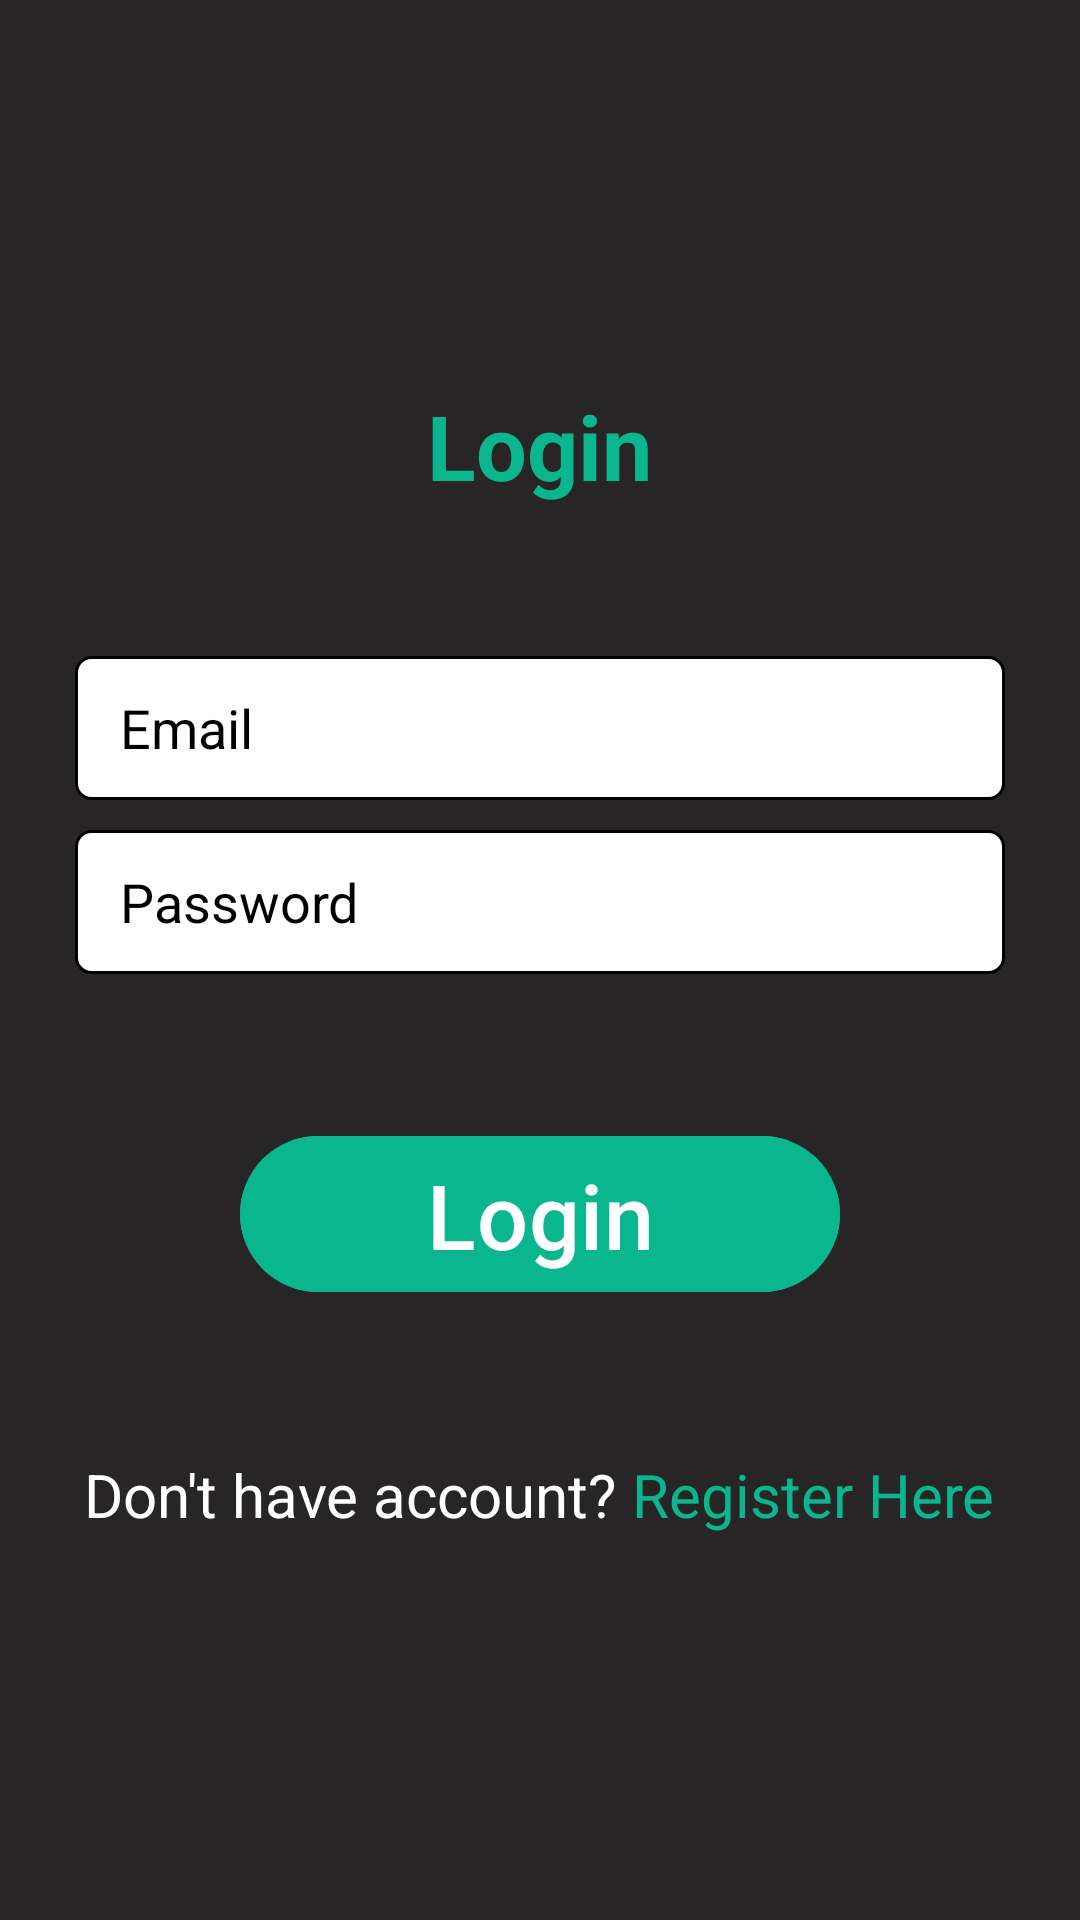

Produce the Android XML layout that renders to this screen, including the resource entries it uses.
<!-- AndroidManifest.xml: activity theme Theme.AppCompat.DayNight.NoActionBar -->
<!-- res/layout/activity_login.xml -->
<?xml version="1.0" encoding="utf-8"?>
<RelativeLayout xmlns:android="http://schemas.android.com/apk/res/android"
    xmlns:app="http://schemas.android.com/apk/res-auto"
    xmlns:tools="http://schemas.android.com/tools"
    android:layout_width="match_parent"
    android:background="@color/gray"
    android:layout_height="match_parent"
    tools:context=".LoginActivity">

    <LinearLayout
        android:id="@+id/linear1"
        android:layout_width="match_parent"
        android:layout_height="wrap_content"
        android:layout_centerInParent="true"
        android:orientation="vertical">

        <TextView
            android:layout_marginBottom="50dp"
            android:layout_width="wrap_content"
            android:layout_height="wrap_content"
            android:layout_gravity="center"
            android:text="@string/login"
            android:textColor="@color/primary"
            android:textSize="30sp"
            android:textStyle="bold" />

        <EditText
            android:id="@+id/et_email"
            android:paddingStart="15dp"
            android:textColorHint="@color/black"
            android:hint="@string/email"
            android:background="@drawable/et_box"
            android:layout_width="match_parent"
            android:layout_marginHorizontal="25dp"
            android:layout_height="48dp"/>
        <EditText
            android:layout_marginTop="10dp"
            android:textColorHint="@color/black"
            android:paddingStart="15dp"
            android:hint="@string/password"
            android:id="@+id/et_password"
            android:background="@drawable/et_box"
            android:layout_width="match_parent"
            android:layout_marginHorizontal="25dp"
            android:layout_height="48dp"/>

        <Button
            android:id="@+id/btn_login"
            android:backgroundTint="@color/primary"
            android:layout_gravity="center"
            android:textSize="30sp"
            android:layout_marginTop="50dp"
            android:text="@string/login"
            android:layout_width="200dp"
            android:layout_height="60dp"/>

        <LinearLayout
            android:layout_marginTop="50dp"
            android:gravity="center"
            android:orientation="horizontal"
            android:layout_width="match_parent"
            android:layout_height="wrap_content">

        <TextView
            android:textSize="20sp"
            android:textColor="@color/white"
            android:text="@string/don_t_have_account"
            android:layout_width="wrap_content"
            android:layout_height="wrap_content"/>

            <TextView
                android:id="@+id/btn_register"
                android:layout_marginStart="5dp"
                android:textSize="20sp"
                android:textColor="@color/primary"
                android:text="@string/register_here"
                android:layout_width="wrap_content"
                android:layout_height="wrap_content"/>


        </LinearLayout>

    </LinearLayout>



</RelativeLayout>
<!-- resources referenced by this layout -->
<resources>
  <color name="black">#FF000000</color>
  <color name="gray">#272525</color>
  <color name="primary">#09B68E</color>
  <color name="white">#FFFFFFFF</color>
  <!-- drawable et_box (drawable) -->
  <?xml version="1.0" encoding="utf-8"?>
  
  <shape xmlns:android="http://schemas.android.com/apk/res/android">
  <stroke android:color="@color/black" android:width="1dp"/>
      <solid android:color="@color/white"/>
      <corners android:radius="5dp"/>
  </shape>
  <string name="don_t_have_account">Don\'t have account?</string>
  <string name="email">Email</string>
  <string name="login">Login</string>
  <string name="password">Password</string>
  <string name="register_here">Register Here</string>
  <style name="Theme.AppCompat.DayNight.NoActionBar" parent="Theme.Material3.DayNight.NoActionBar">
          
          
      </style>
</resources>
